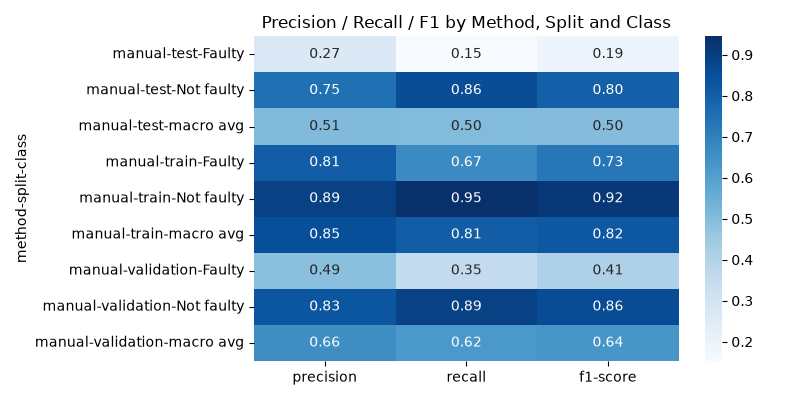

Values plotted in this chart, from the file beside it:
method, split, class, precision, recall, f1-score, support
manual, test, Faulty, 0.2657, 0.1529, 0.1941, 5062
manual, test, Not faulty, 0.749, 0.8568, 0.7993, 14938
manual, test, macro avg, 0.5074, 0.5049, 0.4967, 20000
manual, train, Faulty, 0.8061, 0.6674, 0.7302, 40833
manual, train, Not faulty, 0.8924, 0.945, 0.9179, 119167
manual, train, macro avg, 0.8493, 0.8062, 0.8241, 160000
manual, validation, Faulty, 0.4896, 0.3542, 0.411, 4458
manual, validation, Not faulty, 0.8284, 0.8941, 0.86, 15542
manual, validation, macro avg, 0.659, 0.6241, 0.6355, 20000
